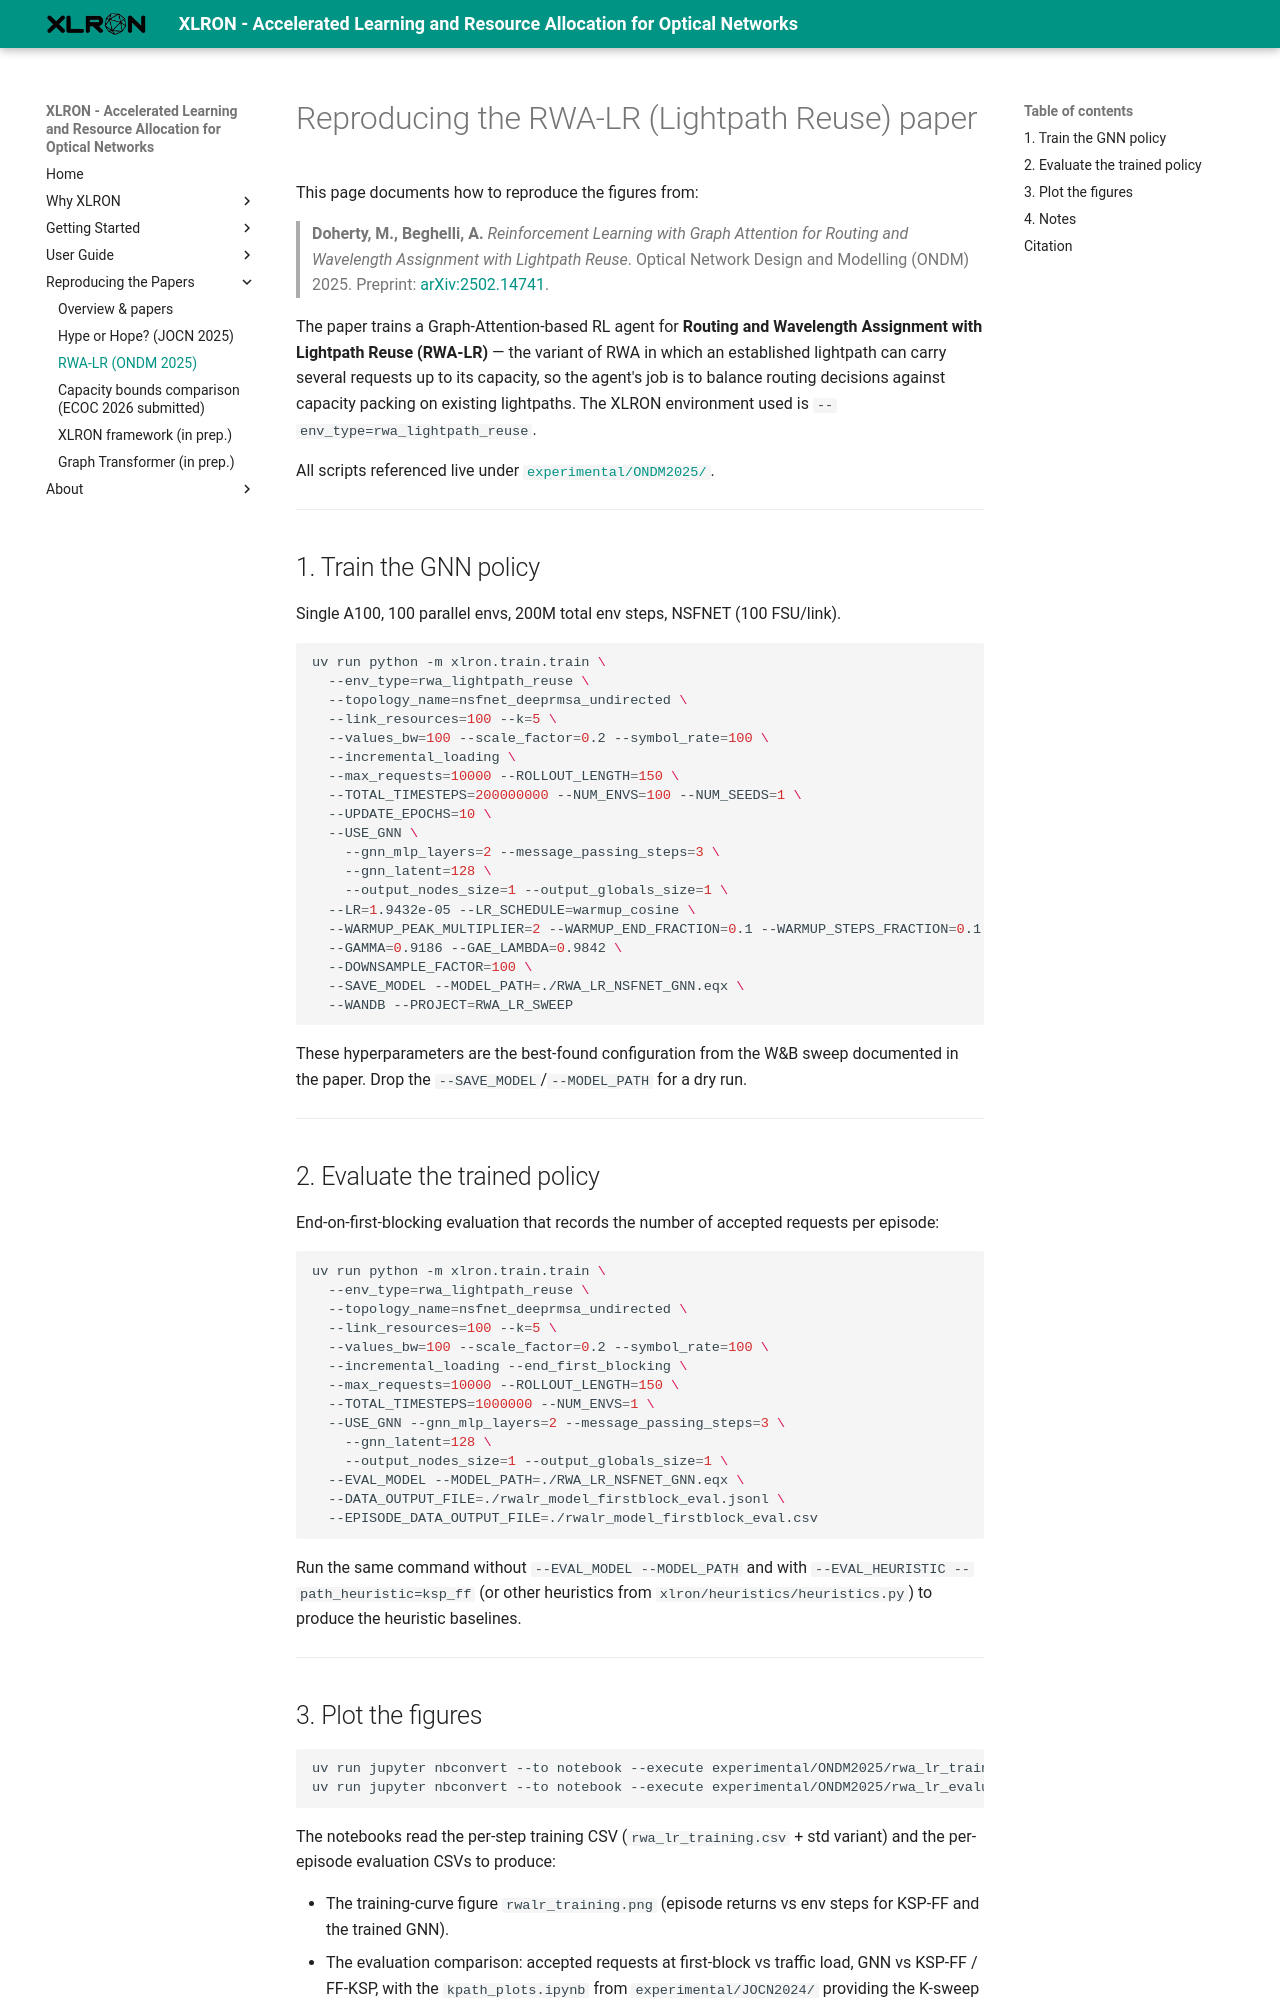

repository: micdoh/XLRON · page: reproduce_rwalr/index.html · generator: mkdocs

# Reproducing the RWA-LR (Lightpath Reuse) paper

This page documents how to reproduce the figures from:

> **Doherty, M., Beghelli, A.** *Reinforcement Learning with Graph Attention for Routing and Wavelength Assignment with Lightpath Reuse*.
> Optical Network Design and Modelling (ONDM) 2025.
> Preprint: [arXiv:2502.14741](https://arxiv.org/abs/2502.14741).

The paper trains a Graph-Attention-based RL agent for **Routing and Wavelength Assignment with Lightpath Reuse (RWA-LR)** — the variant of RWA in which an established lightpath can carry several requests up to its capacity, so the agent's job is to balance routing decisions against capacity packing on existing lightpaths. The XLRON environment used is `--env_type=rwa_lightpath_reuse`.

All scripts referenced live under [`experimental/ONDM2025/`](https://github.com/micdoh/XLRON/tree/main/experimental/ONDM2025).

---

## 1. Train the GNN policy

Single A100, 100 parallel envs, 200M total env steps, NSFNET (100 FSU/link).

```bash
uv run python -m xlron.train.train \
  --env_type=rwa_lightpath_reuse \
  --topology_name=nsfnet_deeprmsa_undirected \
  --link_resources=100 --k=5 \
  --values_bw=100 --scale_factor=0.2 --symbol_rate=100 \
  --incremental_loading \
  --max_requests=10000 --ROLLOUT_LENGTH=150 \
  --TOTAL_TIMESTEPS=200000000 --NUM_ENVS=100 --NUM_SEEDS=1 \
  --UPDATE_EPOCHS=10 \
  --USE_GNN \
    --gnn_mlp_layers=2 --message_passing_steps=3 \
    --gnn_latent=128 \
    --output_nodes_size=1 --output_globals_size=1 \
  --LR=1.9432e-05 --LR_SCHEDULE=warmup_cosine \
  --WARMUP_PEAK_MULTIPLIER=2 --WARMUP_END_FRACTION=0.1 --WARMUP_STEPS_FRACTION=0.1 \
  --GAMMA=0.9186 --GAE_LAMBDA=0.9842 \
  --DOWNSAMPLE_FACTOR=100 \
  --SAVE_MODEL --MODEL_PATH=./RWA_LR_NSFNET_GNN.eqx \
  --WANDB --PROJECT=RWA_LR_SWEEP
```

These hyperparameters are the best-found configuration from the W&B sweep documented in the paper. Drop the `--SAVE_MODEL`/`--MODEL_PATH` for a dry run.

---

## 2. Evaluate the trained policy

End-on-first-blocking evaluation that records the number of accepted requests per episode:

```bash
uv run python -m xlron.train.train \
  --env_type=rwa_lightpath_reuse \
  --topology_name=nsfnet_deeprmsa_undirected \
  --link_resources=100 --k=5 \
  --values_bw=100 --scale_factor=0.2 --symbol_rate=100 \
  --incremental_loading --end_first_blocking \
  --max_requests=10000 --ROLLOUT_LENGTH=150 \
  --TOTAL_TIMESTEPS=1000000 --NUM_ENVS=1 \
  --USE_GNN --gnn_mlp_layers=2 --message_passing_steps=3 \
    --gnn_latent=128 \
    --output_nodes_size=1 --output_globals_size=1 \
  --EVAL_MODEL --MODEL_PATH=./RWA_LR_NSFNET_GNN.eqx \
  --DATA_OUTPUT_FILE=./rwalr_model_firstblock_eval.jsonl \
  --EPISODE_DATA_OUTPUT_FILE=./rwalr_model_firstblock_eval.csv
```

Run the same command without `--EVAL_MODEL --MODEL_PATH` and with `--EVAL_HEURISTIC --path_heuristic=ksp_ff` (or other heuristics from `xlron/heuristics/heuristics.py`) to produce the heuristic baselines.

---
